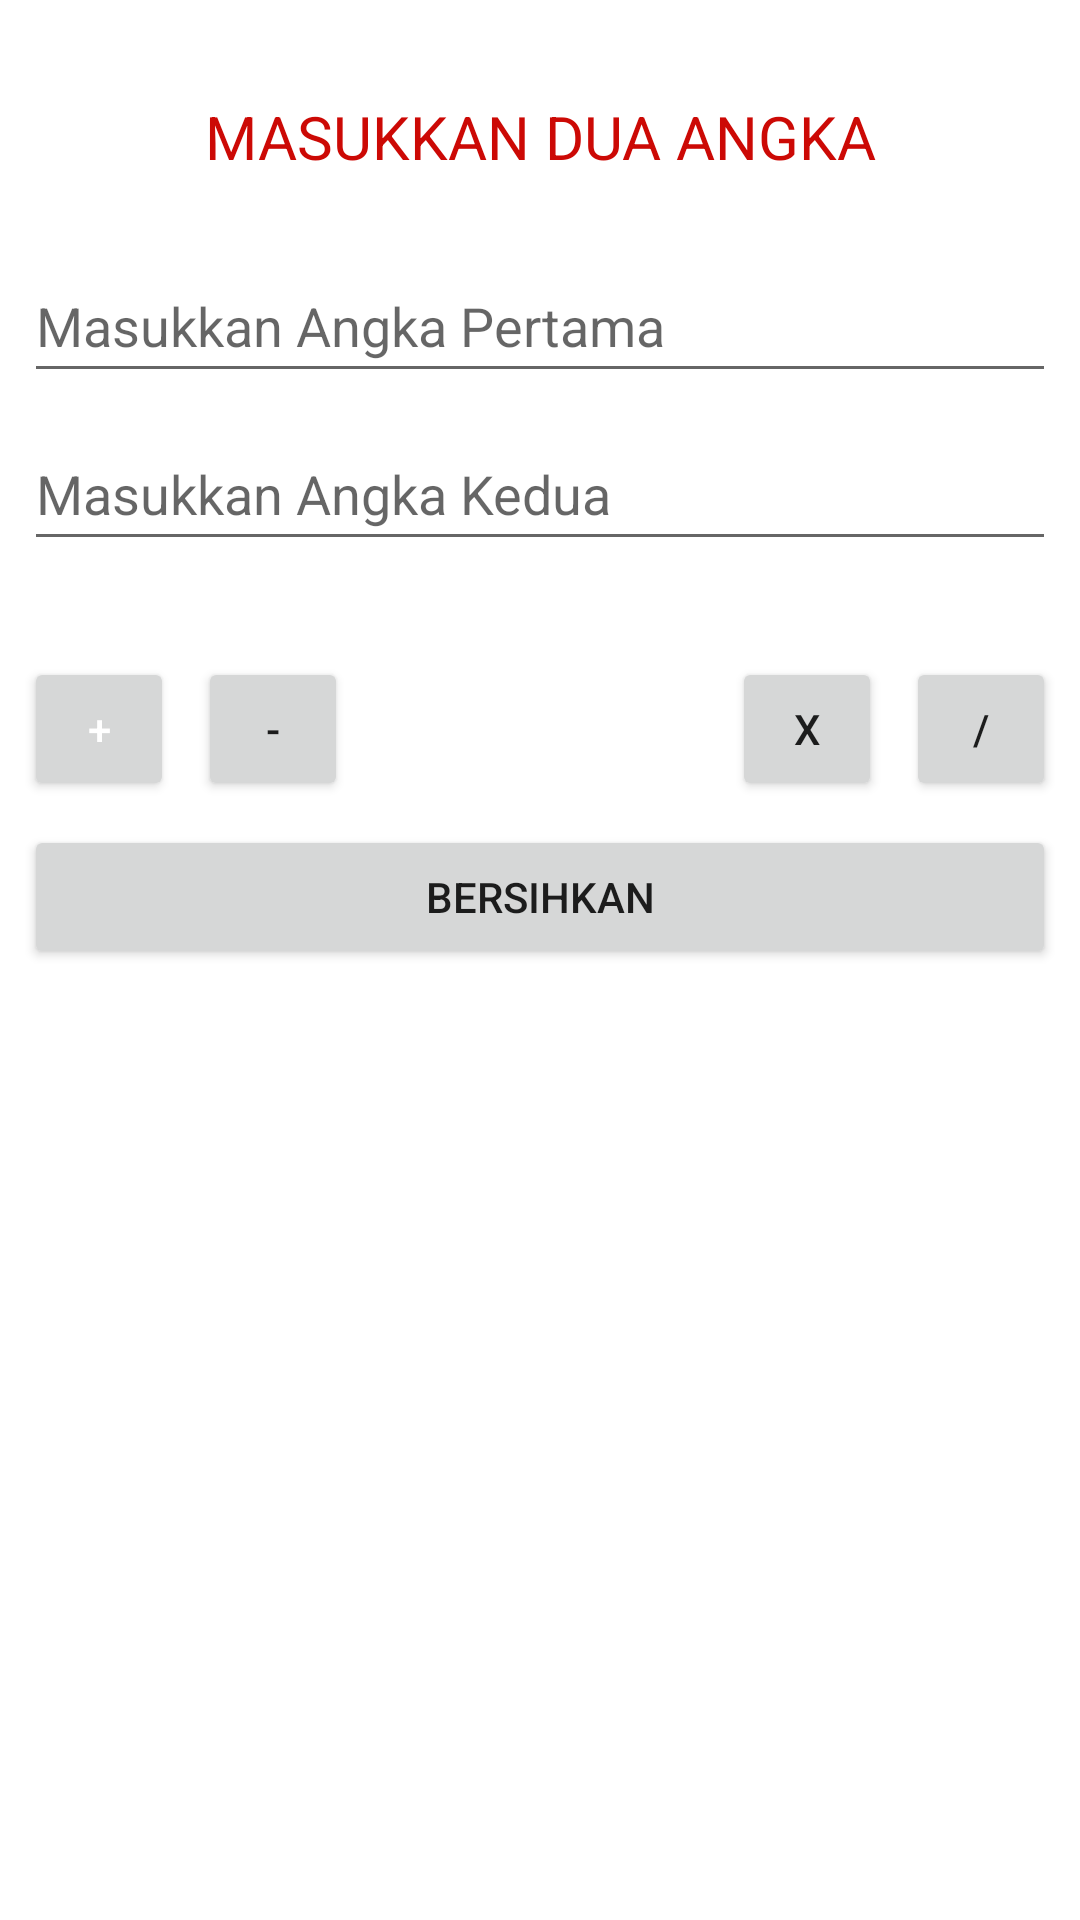

Android layout source for this screen:
<!-- AndroidManifest.xml: application theme Theme.Project1_AnilaDwiLestari_JMPA -->
<!-- res/layout/activity_kalkulator.xml -->
<?xml version="1.0" encoding="utf-8"?>
<androidx.constraintlayout.widget.ConstraintLayout xmlns:android="http://schemas.android.com/apk/res/android"
    xmlns:app="http://schemas.android.com/apk/res-auto"
    xmlns:tools="http://schemas.android.com/tools"
    android:layout_width="match_parent"
    android:layout_height="match_parent"
    tools:context=".KalkulatorActivity">

    <TextView
        android:id="@+id/textView"
        android:layout_width="wrap_content"
        android:layout_height="wrap_content"
        android:layout_marginStart="8dp"
        android:layout_marginTop="32dp"
        android:layout_marginEnd="8dp"
        android:text="@string/teks_kalkulator"
        android:textColor="#CC0905"
        android:textSize="20sp"
        app:layout_constraintEnd_toEndOf="parent"
        app:layout_constraintStart_toStartOf="parent"
        app:layout_constraintTop_toTopOf="parent" />

    <EditText
        android:id="@+id/et_angka1"
        android:layout_width="0dp"
        android:layout_height="wrap_content"
        android:layout_marginStart="8dp"
        android:layout_marginTop="24dp"
        android:layout_marginEnd="8dp"
        android:ems="10"
        android:hint="@string/teks_angka1"
        android:importantForAutofill="no"
        android:inputType="numberSigned|numberDecimal"
        android:minHeight="48dp"
        app:layout_constraintEnd_toEndOf="parent"
        app:layout_constraintStart_toStartOf="parent"
        app:layout_constraintTop_toBottomOf="@+id/textView"
        tools:ignore="TextContrastCheck" />

    <EditText
        android:id="@+id/et_angka2"
        android:layout_width="0dp"
        android:layout_height="wrap_content"
        android:layout_marginStart="8dp"
        android:layout_marginTop="8dp"
        android:layout_marginEnd="8dp"
        android:ems="10"
        android:hint="@string/teks_angka2"
        android:importantForAutofill="no"
        android:inputType="numberSigned|numberDecimal"
        android:minHeight="48dp"
        app:layout_constraintEnd_toEndOf="parent"
        app:layout_constraintStart_toStartOf="parent"
        app:layout_constraintTop_toBottomOf="@+id/et_angka1"
        tools:ignore="TextContrastCheck" />

    <Button
        android:id="@+id/b_tambah"
        android:layout_width="50dp"
        android:layout_height="wrap_content"
        android:layout_marginStart="8dp"
        android:layout_marginTop="32dp"
        android:text="@string/teks_tambah"
        android:textColor="#FFFFFF"
        app:layout_constraintStart_toStartOf="parent"
        app:layout_constraintTop_toBottomOf="@+id/et_angka2" />

    <Button
        android:id="@+id/b_kurang"
        android:layout_width="50dp"
        android:layout_height="wrap_content"
        android:layout_marginStart="8dp"
        android:layout_marginTop="32dp"
        android:text="@string/teks_kurang"
        app:layout_constraintStart_toEndOf="@+id/b_tambah"
        app:layout_constraintTop_toBottomOf="@+id/et_angka2" />

    <Button
        android:id="@+id/b_bagi"
        android:layout_width="50dp"
        android:layout_height="wrap_content"
        android:layout_marginTop="32dp"
        android:layout_marginEnd="8dp"
        android:text="@string/teks_bagi"
        app:layout_constraintEnd_toEndOf="parent"
        app:layout_constraintTop_toBottomOf="@+id/et_angka2" />

    <Button
        android:id="@+id/b_kali"
        android:layout_width="50dp"
        android:layout_height="wrap_content"
        android:layout_marginTop="32dp"
        android:layout_marginEnd="8dp"
        android:text="@string/teks_kali"
        app:layout_constraintEnd_toStartOf="@+id/b_bagi"
        app:layout_constraintTop_toBottomOf="@+id/et_angka2" />

    <Button
        android:id="@+id/b_clear"
        android:layout_width="0dp"
        android:layout_height="wrap_content"
        android:layout_marginStart="8dp"
        android:layout_marginTop="8dp"
        android:layout_marginEnd="8dp"
        android:text="@string/teks_bersihkan"
        app:layout_constraintEnd_toEndOf="parent"
        app:layout_constraintStart_toStartOf="parent"
        app:layout_constraintTop_toBottomOf="@+id/b_tambah" />

    <TextView
        android:id="@+id/tv_hasil"
        android:layout_width="wrap_content"
        android:layout_height="wrap_content"
        android:layout_marginStart="8dp"
        android:layout_marginTop="16dp"
        android:layout_marginEnd="8dp"
        android:gravity="center"
        android:textAppearance="@style/TextAppearance.AppCompat.Large"
        app:layout_constraintEnd_toEndOf="parent"
        app:layout_constraintStart_toStartOf="parent"
        app:layout_constraintTop_toBottomOf="@+id/b_clear"
        tools:text="Hasil\n0" />
</androidx.constraintlayout.widget.ConstraintLayout>
<!-- resources referenced by this layout -->
<resources>
  <string name="teks_angka1">Masukkan Angka Pertama</string>
  <string name="teks_angka2">Masukkan Angka Kedua</string>
  <string name="teks_bagi">/</string>
  <string name="teks_bersihkan">BERSIHKAN</string>
  <string name="teks_kali">X</string>
  <string name="teks_kalkulator">MASUKKAN DUA ANGKA</string>
  <string name="teks_kurang">-</string>
  <string name="teks_tambah">+</string>
  <style name="Theme.Project1_AnilaDwiLestari_JMPA" parent="Theme.MaterialComponents.DayNight.DarkActionBar">
          
          <item name="colorPrimary">@color/red</item>
          <item name="colorPrimaryVariant">@color/purple_700</item>
          <item name="colorOnPrimary">@color/white</item>
          
          <item name="colorSecondary">@color/teal_200</item>
          <item name="colorSecondaryVariant">@color/teal_700</item>
          <item name="colorOnSecondary">@color/black</item>
          
          <item name="android:statusBarColor" tools:targetApi="l">?attr/colorPrimaryVariant</item>
          
      </style>
  <color name="red">#CC0905</color>
  <color name="purple_700">#FF3700B3</color>
  <color name="white">#FFFFFFFF</color>
  <color name="teal_200">#FF03DAC5</color>
  <color name="teal_700">#FF018786</color>
  <color name="black">#FF000000</color>
</resources>
